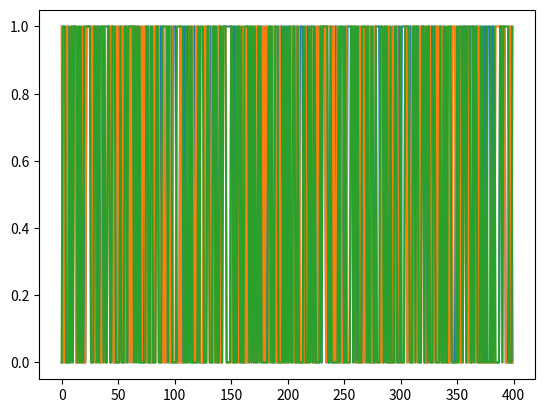

This chart was generated by the following Python code:
# -*- coding: utf-8 -*-
"""
Created on Tue Aug 22 16:58:51 2017

[redacted]
"""

import scipy.stats #for test
import numpy.random
import matplotlib.pyplot as plt

def choice_counting(choiceHistory, num):
     
    leftCount=0
    rightCount=0
    
    if num==0:
        for i in range(len(choiceHistory)):
            if choiceHistory[i] == 0:
                leftCount+=1
            else:
                rightCount+=1
    else:   
        comb=choiceHistory[-num:]
      
    
        for i in range(len(choiceHistory)-num):
            if choiceHistory[i:i+num] == comb:
                if choiceHistory[i+num] == 0:
                    leftCount+=1
                else:
                    rightCount+=1
                
    return leftCount, rightCount
    


#c = [0,1,0,1,0,0,0,1,0,1,0,1,0,1,1,0,1,1,1,0]

#left,right=choice_counting(c,3)

#print "left ", left, " right ", right


#try to do the binomial test


def factorial(n):
    if n==0:
        factorial = 1
    else:
        factorial = 1
        for i in range(n):
            factorial *= (i+1)
    return factorial


def binomial_dis(x, n, p):
    #before do the stats test, first calculate the distribution
    prob = factorial(n) / (factorial(n-x)*factorial(x)) * (p ** x) * ((1-p) ** (n-x))
    
    return prob



def binomial_test(n, N, p):

    #now do the two-tailed binomial test
    #this only works for p=0.5
    
    
    sum = 0
    #mean=N * p
    
    #the integration interval
    
    if n < N-n:
        lower_inter = n
        higher_inter = N-n
    else:
         lower_inter = N-n
         higher_inter = n
    
    for i in range(lower_inter+1):
        sum += binomial_dis(i, N, p)
        
    for j in range(higher_inter, N+1):
        sum += binomial_dis(j, N, p)
    
    if sum>1:
        return 1.0
    else:
        return sum



                
"""now run the algorithm"""

#generate a random 100 choice list
#0: left
#1: right
agentChoice=[]
comChoice = []
reward=[]

pValueMat= [[0 for col in range(400)] for row in range(5)]
leftMat=[[0 for col in range(400)] for row in range(5)]
rightMat=[[0 for col in range(400)] for row in range(5)]
randMat=[0]*400
probMat=[0]*400

for i in range(400):
    
    #agent's choice
    
        
    
    #now the computer's choice
    if i<=4:
        rand =numpy.random.uniform(0,1)
        if rand <= 0.5:
            comChoice.append(0)
        else:
            comChoice.append(1)
        randMat[i]=rand
        probMat[i]=0.5
    else:
        maxP = 0.05
        probability=0.5
        for j in range(5):
            left,right = choice_counting(agentChoice,j)
            leftMat[j][i] = left
            rightMat[j][i] = right
            
            totalN = left+right
        
            pValue = binomial_test(right, totalN, 0.5)
            pValueMat[j][i] = pValue
            
            if pValue < maxP:
                probability = right/totalN
                maxP=pValue
        
        if probability==0.5:
            rand =numpy.random.uniform(0,1)
            randMat[i]=rand
            probMat[i]=probability
            if rand <= 0.5:
                comChoice.append(0)
            else:
                comChoice.append(1)
        else:
            rand=numpy.random.uniform(0,1)
            randMat[i]=rand
            probMat[i]=1-probability
            if rand >=1-probability:
                comChoice.append(0)
            else:
                comChoice.append(1)
                
    rand =numpy.random.uniform(0,1)
    if rand <= 0.5:
        agentChoice.append(0)
    else:
        agentChoice.append(1)
                
    #determine the reward
    if agentChoice[i] == comChoice[i]:
        reward.append(1)
    else:
        reward.append(0)
        
#print "agentChoice: ", agentChoice
#print "comChoice: ", comChoice
#print "reward: ", reward
            
#print "pValue Matrix:\n", pValueMat
#print "left matrix:\n", leftMat
#print "right matrix:\n", rightMat

    
 #try to plot the data

   
    
xAxis = [i for i in range(400)]
plt.plot(xAxis, agentChoice, xAxis ,comChoice)


plt.plot(xAxis, reward)

    
    
    
    
    
    
    
    
    
    
    
    
    